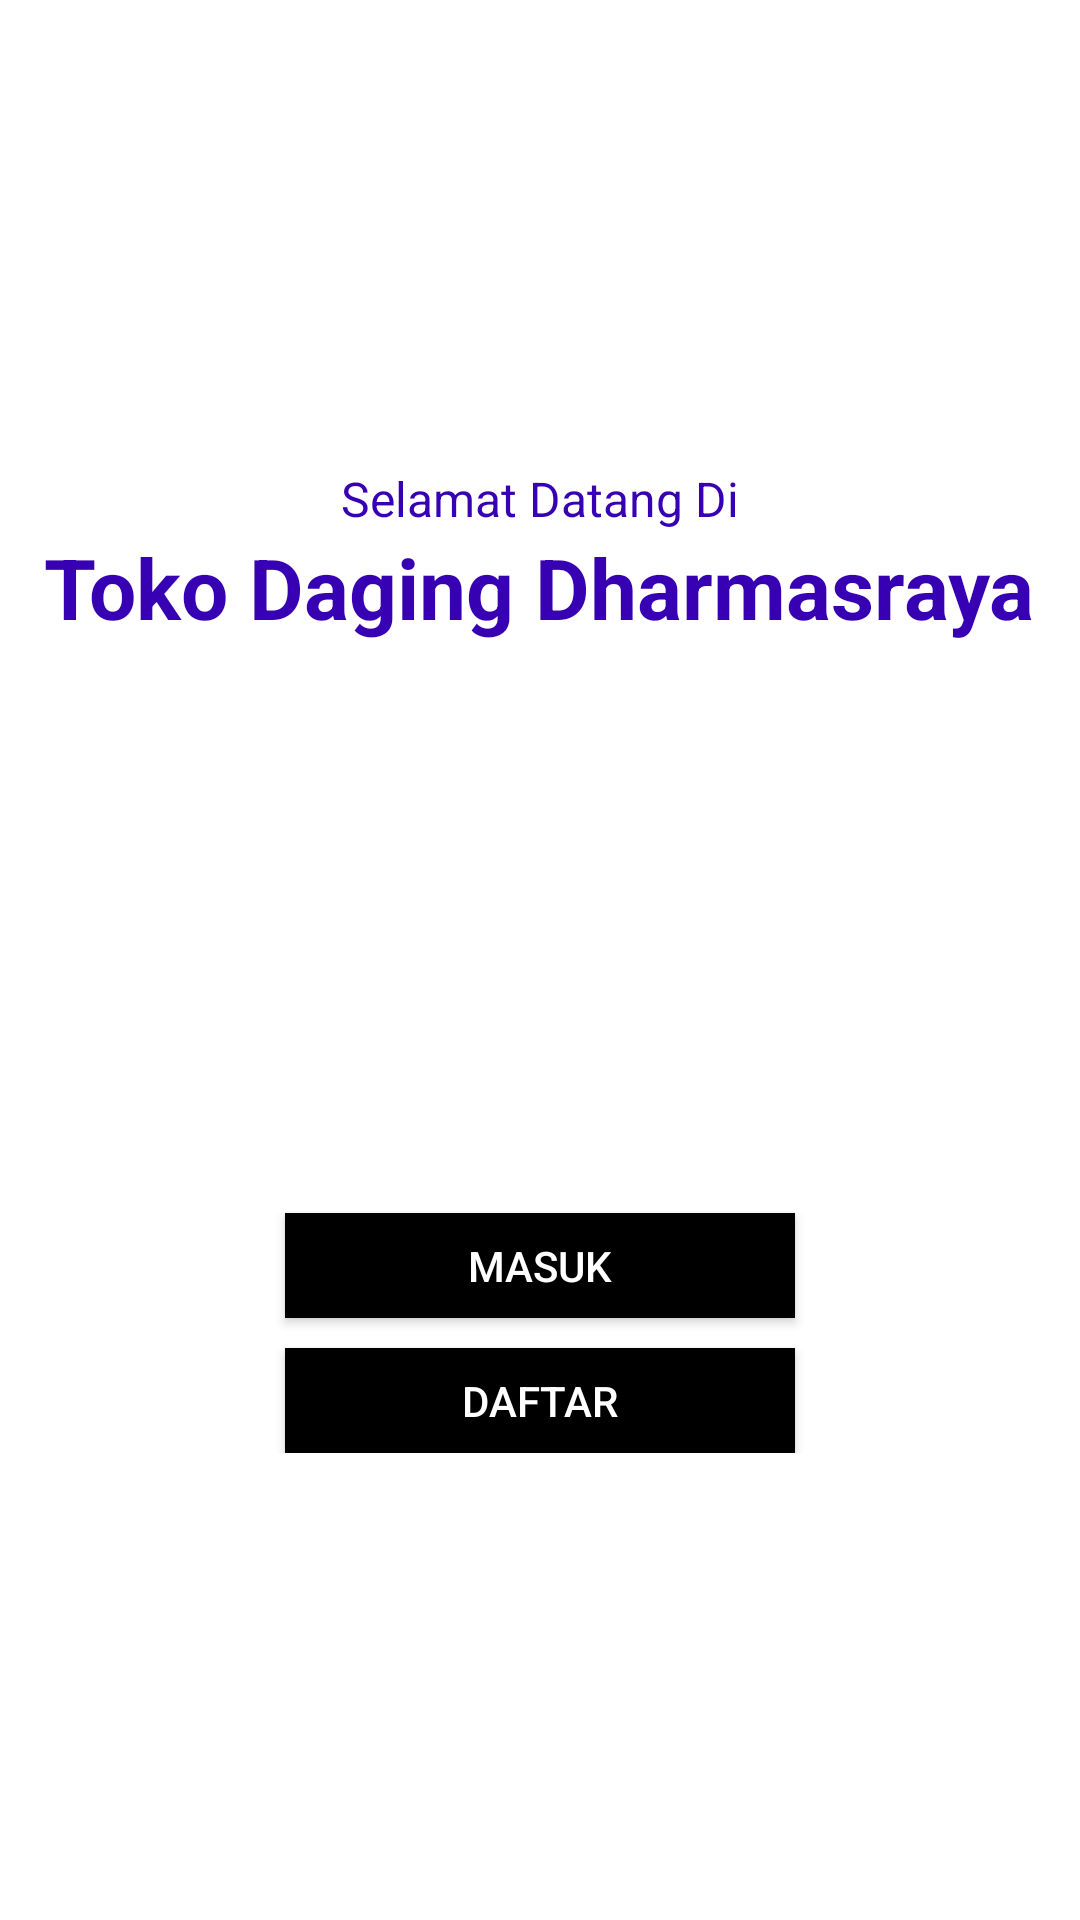

Produce the Android XML layout that renders to this screen, including the resource entries it uses.
<!-- AndroidManifest.xml: application theme Theme.Ecommerce_penjualan_daging -->
<!-- res/layout/activity_masuk.xml -->
<?xml version="1.0" encoding="utf-8"?>
<RelativeLayout xmlns:android="http://schemas.android.com/apk/res/android"
    xmlns:app="http://schemas.android.com/apk/res-auto"
    xmlns:tools="http://schemas.android.com/tools"
    android:layout_width="match_parent"
    android:layout_height="match_parent"
    tools:context=".activity.BaruActivity">
    
    <LinearLayout
        android:orientation="vertical"
        android:gravity="center"
        android:layout_centerInParent="true"
        android:layout_width="match_parent"
        android:layout_height="wrap_content"
        tools:ignore="UselessParent">

        <TextView
            android:textColor="@color/design_default_color_primary_dark"
            android:textSize="16dp"
            android:layout_width="wrap_content"
            android:layout_height="wrap_content"
            android:text="Selamat Datang Di"/>

        <TextView
            android:textColor="@color/design_default_color_primary_dark"
            android:textSize="28dp"
            android:textStyle="bold"
            android:layout_width="wrap_content"
            android:layout_height="wrap_content"
            android:text="Toko Daging Dharmasraya"/>
        
        <ImageView
            android:layout_marginTop="15dp"
            android:layout_width="150dp"
            android:layout_height="150dp"
            android:src="@drawable/shopping"/>

        <Button
            android:id="@+id/btn_prosesLogin"
            android:background="@color/black"
            android:layout_marginTop="25dp"
            android:layout_width="170dp"
            android:textColor="@color/white"
            android:layout_height="35dp"
            android:text="Masuk"/>

        <Button
            android:id="@+id/btn_register"
            android:textColor="@color/white"
            android:background="@color/black"
            android:layout_marginTop="10dp"
            android:layout_width="170dp"
            android:layout_height="35dp"
            android:text="Daftar"/>


    </LinearLayout>

</RelativeLayout>
<!-- resources referenced by this layout -->
<resources>
  <color name="black">#FF000000</color>
  <color name="white">#FFFFFFFF</color>
  <style name="Theme.Ecommerce_penjualan_daging" parent="Theme.MaterialComponents.DayNight.NoActionBar">
          
          <item name="colorPrimary">@color/purple_500</item>
          <item name="colorPrimaryVariant">@color/purple_700</item>
          <item name="colorOnPrimary">@color/white</item>
          
          <item name="colorSecondary">@color/teal_200</item>
          <item name="colorSecondaryVariant">@color/teal_700</item>
          <item name="colorOnSecondary">@color/black</item>
          
          <item name="android:statusBarColor">?attr/colorPrimaryVariant</item>
          
      </style>
  <color name="purple_500">#FF6200EE</color>
  <color name="purple_700">#FF3700B3</color>
  <color name="teal_200">#FF03DAC5</color>
  <color name="teal_700">#FF018786</color>
</resources>
